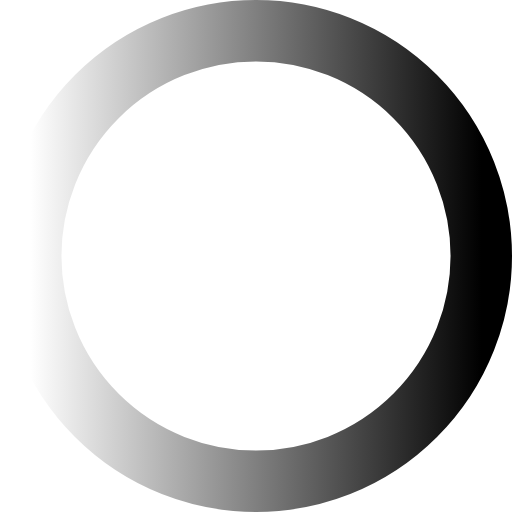
t = 0.00 s
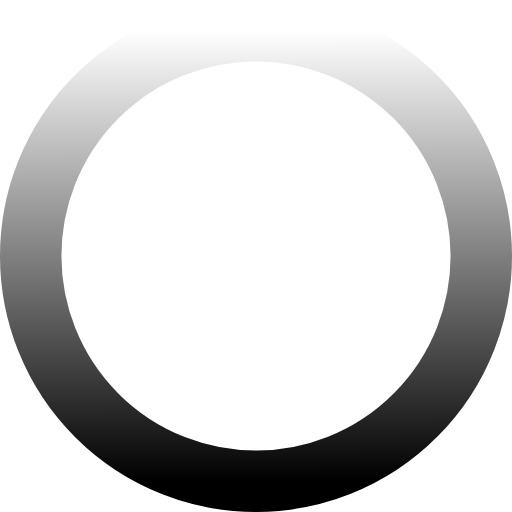
t = 0.31 s
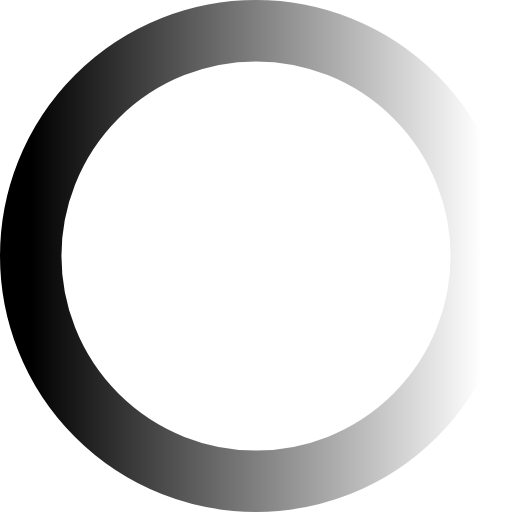
t = 0.63 s
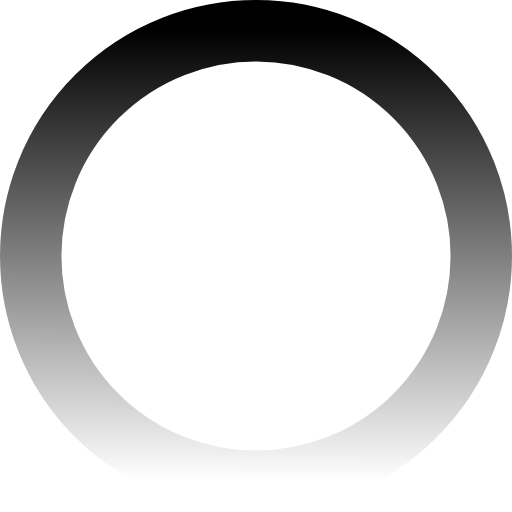
t = 0.94 s

The animated SVG that drew these frames (rendered in a browser with its animation timeline set to each time). Animation: 1 SMIL element (animateTransform=1); one cycle of 1.25 s, repeats indefinitely.

<svg viewBox="0 0 50 50" xmlns="http://www.w3.org/2000/svg">
    <g>
        <linearGradient id="linear-gradient">
            <stop offset="0%" stop-color="#ffffff" />
            <stop offset="100%" stop-color="#000000" />
        </linearGradient>
        <circle
                fill="none"
                fill-rule="evenodd"
                stroke="url(#linear-gradient)"
                stroke-width="6"
                cx="25"
                cy="25"
                r="22" />
        <animateTransform
                attributeName="transform"
                type="rotate"
                from="0 25 25"
                to="360 25 25"
                dur="1.25"
                repeatCount="indefinite" />
    </g>
</svg>
